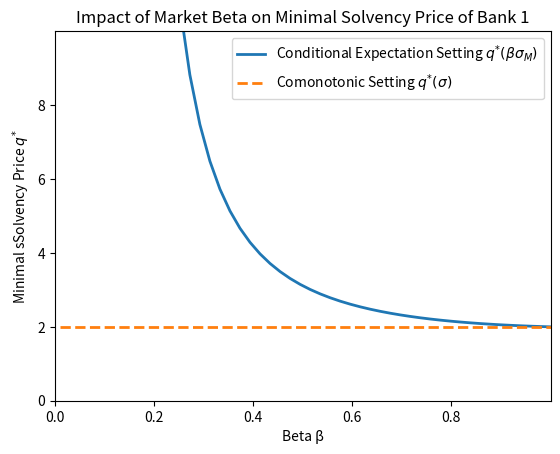
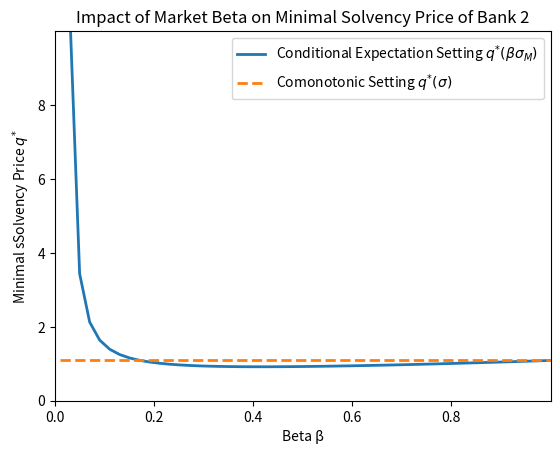
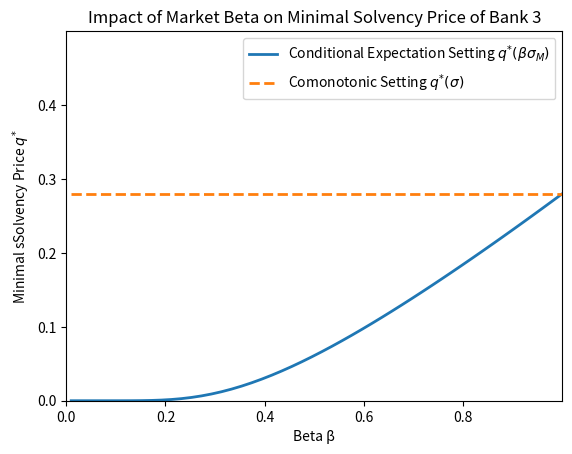

Recreate these plots in Python, in order.
import numpy as np
from scipy.stats import norm
import matplotlib.pyplot as plt

# network
s = np.array([2,4,6])
pbar = np.array([10,9,6])
Pi = np.array([[0, 1/5, 1/2], [4/9, 0, 1/3], [1/3, 1/2, 0]])
pit = Pi.T
r = 0.0
T = 1.0
sigma = 1.0
beta = 1.0
z = beta*sigma
q1 = 0.28
q2 = 0.28
q3 = 0.28
qfinal = np.array([1.999, 1.09, 0.28])
id = np.identity(3)
eta_hat1 = np.exp((1 - z/sigma)*(r + z*sigma/2)*T)*q1**(z/sigma)
eta_hat2 = np.exp((1 - z/sigma)*(r + z*sigma/2)*T)*q2**(z/sigma)
eta_hat3 = np.exp((1 - z/sigma)*(r + z*sigma/2)*T)*q3**(z/sigma)
eta_hat = np.array([eta_hat1, eta_hat2, eta_hat3])

lam = np.diag(np.array([1, 1, 0]))   # default
# deltas
Delta = np.linalg.inv(np.subtract(id, np.dot(pit, lam)))
delta = np.dot(np.dot(Delta, np.subtract(id, pit)), pbar)

condition1 = np.dot(Delta, np.dot(np.diag(s), eta_hat))
condition2 = delta
# condition1 < condition2
#print(condition1)
#print(condition2)

def qbeta(q, beta):
    return np.exp((1 - sigma/beta)*(r + beta*sigma/2)*T)*q**(sigma/beta)


x = np.linspace(0.01, 1)
# vectors to fill wit qbeta 1,2,3
a1 = np.empty(x.size)
a2 = np.empty(x.size)
a3 = np.empty(x.size)

for i in range(x.size):
    a1[i] = qbeta(qfinal[0], x[i])
    a2[i] = qbeta(qfinal[1], x[i])
    a3[i] = qbeta(qfinal[2], x[i])

# Plot Bank 1
fig, ax = plt.subplots()
ax.plot(x, a1, linewidth=2.0, label="Conditional Expectation Setting $q^{*}(\u03B2 \u03C3_{M})$", color="tab:blue")
ax.plot(x, qfinal[0]*np.ones(x.size), linewidth=2.0, label="Comonotonic Setting $q^{*}(\u03C3)$", color="tab:orange", linestyle="dashed")
ax.legend()
ax.set_ylabel('Minimal sSolvency Price $q^{*}$')
ax.set_xlabel("Beta \u03B2")
ax.set_title("Impact of Market Beta on Minimal Solvency Price of Bank 1")
ax.set(xlim=(0, 1), xticks=np.arange(0, 1, 0.2),
       ylim=(0, 10), yticks=np.arange(0, 10, 2))
plt.show()

# Plot Bank 2
fig, ax = plt.subplots()
ax.plot(x, a2, linewidth=2.0, label="Conditional Expectation Setting $q^{*}(\u03B2 \u03C3_{M})$", color="tab:blue")
ax.plot(x, qfinal[1]*np.ones(x.size), linewidth=2.0, label="Comonotonic Setting $q^{*}(\u03C3)$", color="tab:orange", linestyle="dashed")
ax.legend()
ax.set_ylabel('Minimal sSolvency Price $q^{*}$')
ax.set_xlabel("Beta \u03B2")
ax.set_title("Impact of Market Beta on Minimal Solvency Price of Bank 2")
ax.set(xlim=(0, 1), xticks=np.arange(0, 1, 0.2),
       ylim=(0, 10), yticks=np.arange(0, 10, 2))
plt.show()

# Plot Bank 3
fig, ax = plt.subplots()
ax.plot(x, a3, linewidth=2.0, label="Conditional Expectation Setting $q^{*}(\u03B2 \u03C3_{M})$", color="tab:blue")
ax.plot(x, qfinal[2]*np.ones(x.size), linewidth=2.0, label="Comonotonic Setting $q^{*}(\u03C3)$", color="tab:orange", linestyle="dashed")
ax.legend()
ax.set_ylabel('Minimal sSolvency Price $q^{*}$')
ax.set_xlabel("Beta \u03B2")
ax.set_title("Impact of Market Beta on Minimal Solvency Price of Bank 3")
ax.set(xlim=(0, 1), xticks=np.arange(0, 1, 0.2),
       ylim=(0, 0.5), yticks=np.arange(0, 0.5, 0.1))
plt.show()